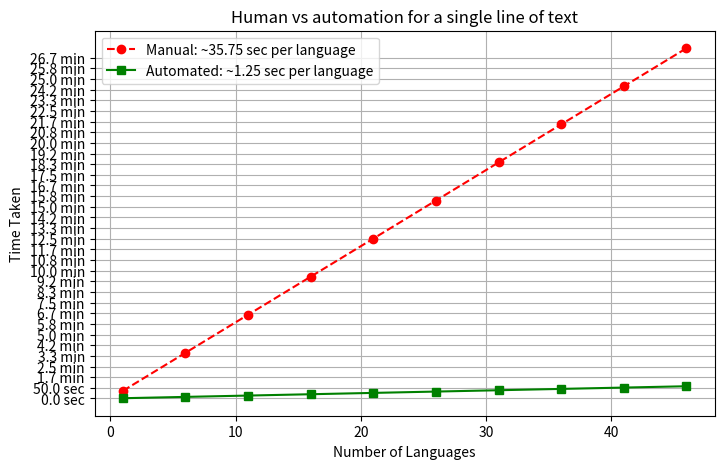

Generate this figure with matplotlib:
import matplotlib.pyplot as plt
import numpy as np

# Number of languages
languages = np.arange(1, 50,step=5)  

# Time per method
manual_time = languages * 35.75  
automated_time = languages * 1.25  

# Convert time to more readable format (minutes, then hours)
def convert_time(seconds):
    if seconds >= 3600:
        return f"{seconds / 3600:.1f} hrs"
    elif seconds >= 60:
        return f"{seconds / 60:.1f} min"
    else:
        return f"{seconds:.1f} sec"

# Plot
plt.figure(figsize=(8, 5))
plt.plot(languages, manual_time, label=f"Manual: ~{35.75} sec per language", marker="o", linestyle="--", color="r")
plt.plot(languages, automated_time, label=f"Automated: ~{1.25} sec per language", marker="s", linestyle="-", color="g")

# Labels and title
plt.xlabel("Number of Languages")
plt.ylabel("Time Taken")
plt.title("Human vs automation for a single line of text")
plt.legend()
plt.grid(True)

# Apply custom y-tick labels with converted time
plt.yticks(ticks=np.arange(0, max(manual_time) + 1, step=50),
           labels=[convert_time(val) for val in np.arange(0, max(manual_time) + 1, step=50)])

# Show plot
plt.show()
